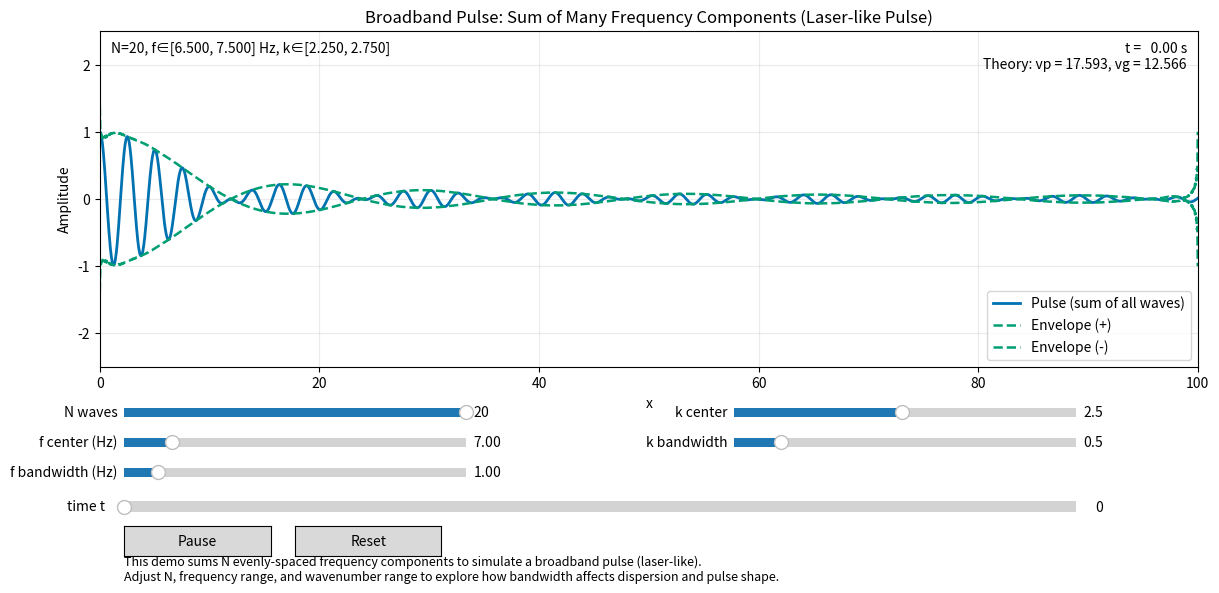

Here is the Python script that generated this plot:
#!/usr/bin/env python3
"""
Broadband Wave Packet Demo: Many-Frequency Pulse Simulation

This script simulates a broadband pulse formed from many closely spaced
frequency components (like a laser pulse), rather than just two waves.

The pulse is:
    y(x, t) = sum_{j=0}^{N-1} A_j cos(k_j x - omega_j t)

where the frequencies and wavenumbers are evenly spaced over user-defined ranges.

User controls:
- Number of waves (typically 50-200)
- Center frequency and frequency bandwidth
- Center wavenumber and wavenumber bandwidth
- Time slider and animation controls

The plot shows:
- Instantaneous displacement (sum of all components)
- Envelope (amplitude modulation, from Hilbert transform)
- Group velocity marker (envelope peak)
- Phase velocity marker (nearest crest to envelope peak)
- Measured and theoretical velocities
"""

import numpy as np
import matplotlib.pyplot as plt
from scipy.signal import hilbert
from matplotlib.widgets import Slider, Button
from matplotlib.animation import FuncAnimation


class BroadbandPulseDemo:
    def __init__(self):
        # Spatial domain
        self.x = np.linspace(0.0, 100.0, 2400)
        self.dx = self.x[1] - self.x[0]

        # Time settings
        self.fps = 30
        self.t_max = 20.0
        self.dt = 1.0 / 100.0
        self.playing = True

        # State for parameters
        self.state = {
            "n_waves": 60,
            "f_center": 7.0,
            "f_bandwidth": 1.0,
            "k_center": 2.5,
            "k_bandwidth": 0.5,
            "t": 0.0,
        }

        # History for velocity tracking
        self.group_hist = []
        self.phase_hist = []

        self._build_figure()
        self._compute_waves()
        self._draw_once()

        self.anim = FuncAnimation(self.fig, self._update, interval=1000 / self.fps, blit=False)

    def _build_figure(self):
        self.fig, self.ax = plt.subplots(figsize=(12.2, 6.0))
        plt.subplots_adjust(left=0.08, right=0.98, top=0.92, bottom=0.36)

        self.fig.patch.set_facecolor("white")
        self.ax.set_xlim(self.x.min(), self.x.max())
        self.ax.set_ylim(-2.5, 2.5)
        self.ax.set_xlabel("x")
        self.ax.set_ylabel("Amplitude")
        self.ax.set_title("Broadband Pulse: Sum of Many Frequency Components (Laser-like Pulse)")
        self.ax.grid(True, alpha=0.25)

        (self.packet_line,) = self.ax.plot([], [], lw=2.0, color="#0072B2", label="Pulse (sum of all waves)")
        (self.envelope_pos_line,) = self.ax.plot([], [], "--", lw=1.8, color="#009E73", label="Envelope (+)")
        (self.envelope_neg_line,) = self.ax.plot([], [], "--", lw=1.8, color="#009E73", label="Envelope (-)")

        self.status_text = self.ax.text(
            0.01,
            0.97,
            "",
            transform=self.ax.transAxes,
            va="top",
            ha="left",
            fontsize=10,
        )

        self.vel_text = self.ax.text(
            0.99,
            0.97,
            "",
            transform=self.ax.transAxes,
            va="top",
            ha="right",
            fontsize=10,
        )

        self.ax.legend(loc="lower right", frameon=True)

        # Controls
        slider_color = "#f5f5f5"

        ax_nwaves = plt.axes([0.10, 0.27, 0.28, 0.03], facecolor=slider_color)
        self.s_nwaves = Slider(ax_nwaves, "N waves", 1, 20, valinit=self.state["n_waves"], valstep=1)
        self.s_nwaves.on_changed(self._on_param_change)

        ax_fcenter = plt.axes([0.10, 0.22, 0.28, 0.03], facecolor=slider_color)
        self.s_fcenter = Slider(ax_fcenter, "f center (Hz)", 0.05, 50.0, valinit=self.state["f_center"], valstep=0.01)
        self.s_fcenter.on_changed(self._on_param_change)

        ax_fbw = plt.axes([0.10, 0.17, 0.28, 0.03], facecolor=slider_color)
        self.s_fbw = Slider(ax_fbw, "f bandwidth (Hz)", 0.02, 10.0, valinit=self.state["f_bandwidth"], valstep=0.01)
        self.s_fbw.on_changed(self._on_param_change)

        ax_kcenter = plt.axes([0.60, 0.27, 0.28, 0.03], facecolor=slider_color)
        self.s_kcenter = Slider(ax_kcenter, "k center", 0.1, 5.0, valinit=self.state["k_center"], valstep=0.05)
        self.s_kcenter.on_changed(self._on_param_change)

        ax_kbw = plt.axes([0.60, 0.22, 0.28, 0.03], facecolor=slider_color)
        self.s_kbw = Slider(ax_kbw, "k bandwidth", 0.1, 3.0, valinit=self.state["k_bandwidth"], valstep=0.05)
        self.s_kbw.on_changed(self._on_param_change)

        ax_t = plt.axes([0.10, 0.11, 0.78, 0.035], facecolor=slider_color)
        self.s_t = Slider(ax_t, "time t", 0.0, self.t_max, valinit=self.state["t"], valstep=0.01)
        self.s_t.on_changed(self._on_time_change)

        ax_pause = plt.axes([0.10, 0.045, 0.12, 0.05])
        self.b_pause = Button(ax_pause, "Pause")
        self.b_pause.on_clicked(self._toggle_pause)

        ax_reset = plt.axes([0.24, 0.045, 0.12, 0.05])
        self.b_reset = Button(ax_reset, "Reset")
        self.b_reset.on_clicked(self._reset)

        self.fig.text(
            0.10,
            0.005,
            "This demo sums N evenly-spaced frequency components to simulate a broadband pulse (laser-like).\n"
            "Adjust N, frequency range, and wavenumber range to explore how bandwidth affects dispersion and pulse shape.",
            fontsize=9,
        )

    def _compute_waves(self):
        n = int(self.s_nwaves.val)
        f_center = float(self.s_fcenter.val)
        f_bw = float(self.s_fbw.val)
        k_center = float(self.s_kcenter.val)
        k_bw = float(self.s_kbw.val)

        # Create frequency and wavenumber arrays
        if n > 1:
            self.freqs = np.linspace(f_center - f_bw / 2.0, f_center + f_bw / 2.0, n)
            self.ks = np.linspace(k_center - k_bw / 2.0, k_center + k_bw / 2.0, n)
        else:
            self.freqs = np.array([f_center])
            self.ks = np.array([k_center])

        self.omegas = 2.0 * np.pi * self.freqs

        self.state["n_waves"] = n
        self.state["f_center"] = f_center
        self.state["f_bandwidth"] = f_bw
        self.state["k_center"] = k_center
        self.state["k_bandwidth"] = k_bw

    def _compute_pulse(self, t):
        n = len(self.freqs)
        y = np.zeros_like(self.x)

        for j in range(n):
            y += np.cos(self.ks[j] * self.x - self.omegas[j] * t)

        y /= n  # Normalize by number of components

        return y

    def _compute_envelope(self, y):
        # Use analytic signal (Hilbert transform) to extract envelope
        analytic = hilbert(y, N=len(y))
        envelope = np.abs(analytic)
        return envelope

    def _track_markers(self, t):
        y = self._compute_pulse(t)
        env = self._compute_envelope(y)

        # Track group velocity (envelope peak in second half, to avoid startup transient)
        search_start = len(self.x) // 3
        search_end = len(self.x) - 40
        if search_end > search_start:
            seg_env = env[search_start:search_end]
            if np.max(seg_env) > 0.05:
                group_idx = search_start + int(np.argmax(seg_env))
                self.group_hist.append((t, self.x[group_idx]))
                if len(self.group_hist) > 300:
                    self.group_hist = self.group_hist[-300:]

        # Track phase velocity (nearest local maximum crest near envelope peak)
        if len(self.group_hist) >= 1:
            _, gx = self.group_hist[-1]
            closest_idx = int(np.argmin(np.abs(self.x - gx)))
            window = 12
            lo = max(0, closest_idx - window)
            hi = min(len(y), closest_idx + window + 1)
            local_y = y[lo:hi]
            
            if len(local_y) >= 3:
                # Find all local maxima (peaks where y[i-1] < y[i] > y[i+1])
                local_maxima_indices = []
                for i in range(1, len(local_y) - 1):
                    if local_y[i] > local_y[i-1] and local_y[i] > local_y[i+1]:
                        local_maxima_indices.append(lo + i)
                
                if len(local_maxima_indices) > 0:
                    # Pick the local maximum closest to the group marker x-position
                    distances = np.abs(self.x[local_maxima_indices] - gx)
                    closest_peak_idx = local_maxima_indices[int(np.argmin(distances))]
                    
                    self.phase_hist.append((t, self.x[closest_peak_idx]))
                    if len(self.phase_hist) > 300:
                        self.phase_hist = self.phase_hist[-300:]

    @staticmethod
    def _history_velocity(hist, min_dt=0.4):
        if len(hist) < 2:
            return np.nan
        t0, x0 = hist[0]
        t1, x1 = hist[-1]
        dt = t1 - t0
        if dt < min_dt:
            return np.nan
        return (x1 - x0) / dt

    def _compute_theory_vp_vg(self):
        # Simple linear dispersion: omega = c * k
        k_avg = np.mean(self.ks)
        omega_avg = np.mean(self.omegas)
        vp = omega_avg / k_avg if k_avg > 1e-12 else np.nan

        # Group velocity from slope of omega-k relation
        k_min, k_max = np.min(self.ks), np.max(self.ks)
        omega_min, omega_max = np.min(self.omegas), np.max(self.omegas)
        dk = k_max - k_min
        domega = omega_max - omega_min

        vg = domega / dk if dk > 1e-12 else np.nan

        return vp, vg

    def _update_display(self):
        t = self.state["t"]

        y = self._compute_pulse(t)
        env = self._compute_envelope(y)

        self.packet_line.set_data(self.x, y)
        self.envelope_pos_line.set_data(self.x, env)
        self.envelope_neg_line.set_data(self.x, -env)

        self._track_markers(t)

        vp_th, vg_th = self._compute_theory_vp_vg()

        self.status_text.set_text(
            f"N={int(self.s_nwaves.val)}, "
            f"f∈[{self.state['f_center']-self.state['f_bandwidth']/2:.3f}, {self.state['f_center']+self.state['f_bandwidth']/2:.3f}] Hz, "
            f"k∈[{self.state['k_center']-self.state['k_bandwidth']/2:.3f}, {self.state['k_center']+self.state['k_bandwidth']/2:.3f}]"
        )

        self.vel_text.set_text(
            f"t = {t:6.2f} s\n"
            f"Theory: vp = {vp_th:6.3f}, vg = {vg_th:6.3f}"
        )

    def _on_param_change(self, _value):
        self._compute_waves()
        self._draw_once()

    def _on_time_change(self, _value):
        self.state["t"] = float(self.s_t.val)
        self._update_display()
        self.fig.canvas.draw_idle()

    def _draw_once(self):
        self._update_display()
        self.fig.canvas.draw_idle()

    def _toggle_pause(self, _event):
        self.playing = not self.playing
        self.b_pause.label.set_text("Pause" if self.playing else "Play")

    def _reset(self, _event):
        self.state["t"] = 0.0
        self.s_t.set_val(0.0)
        self.group_hist = []
        self.phase_hist = []
        self.playing = True
        self.b_pause.label.set_text("Pause")

    def _update(self, _frame):
        if self.playing:
            t_new = self.state["t"] + self.dt
            if t_new > self.t_max:
                t_new = 0.0
            self.s_t.set_val(t_new)

        self._update_display()
        self.fig.canvas.draw_idle()
        return []

    def run(self):
        plt.show()


def main():
    demo = BroadbandPulseDemo()
    demo.run()


if __name__ == "__main__":
    main()
